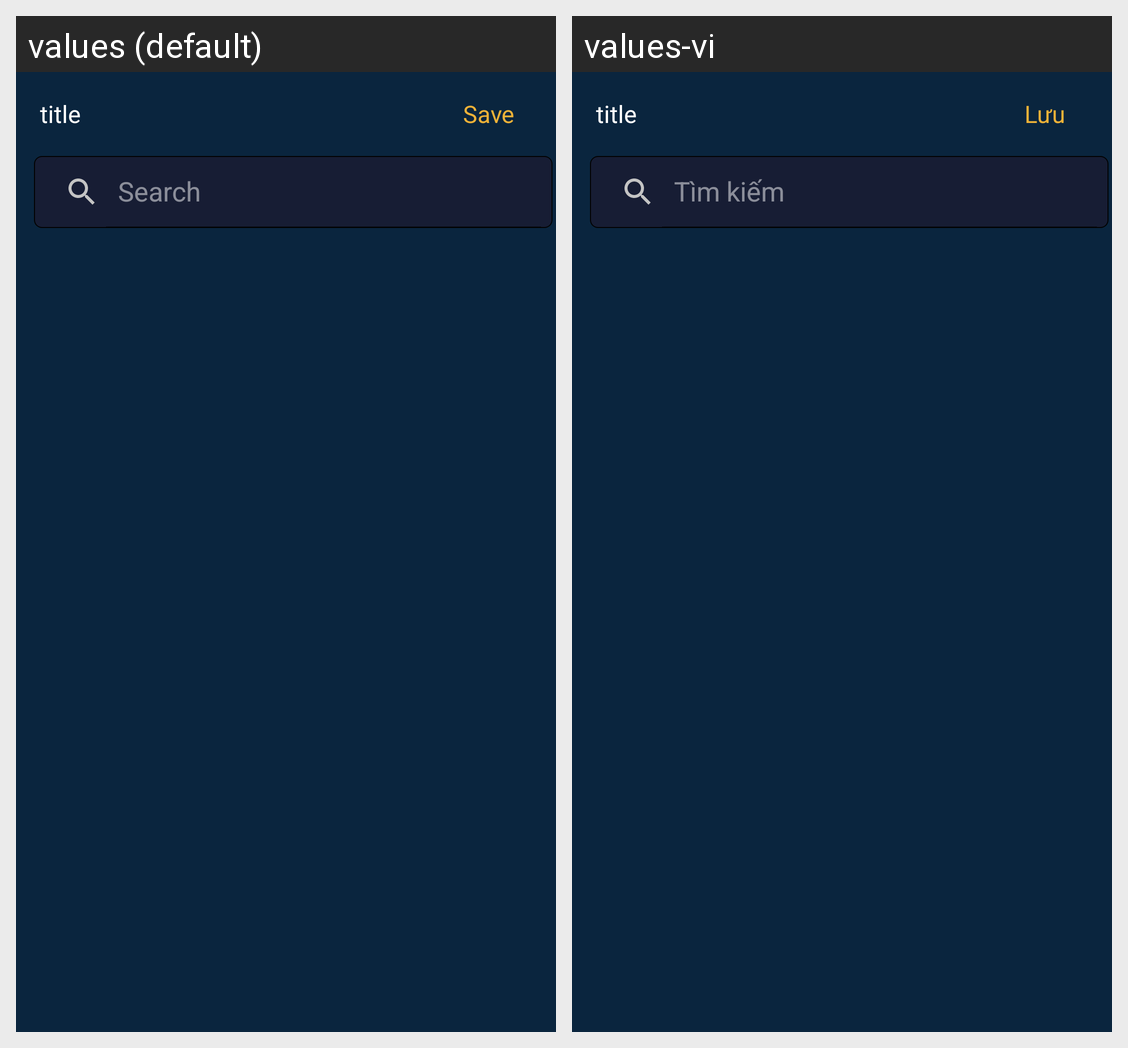

The Android screen above is rendered under two locales of the same app. Produce the string resources it draws, with the default and per-locale values.
Android screen res/layout/activity_playlist_item_add.xml rendered under 2 locales, left to right: values (default), values-vi. Device: Nexus 5 (rendered at 1080×1920; each locale shown at half size, 540×960, under a caption strip naming it); theme Theme.CadaviMusicPlayer.
Strings drawn on this screen, with the default value and each locale's value (text and hints the layout hard-codes, and strings that could not be matched under every locale, appear in the picture but are not listed):

save_btn
  values: Save
  values-vi: Lưu

hint_text_search
  values: Search
  values-vi: Tìm kiếm
